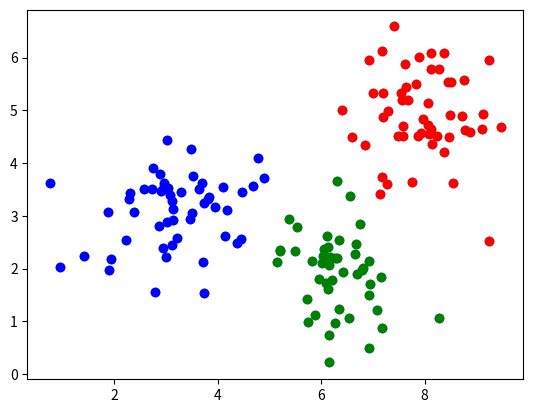

Generate this figure with matplotlib:
import os
import numpy as np
import matplotlib.pyplot as plt
from matplotlib.animation import FuncAnimation
import matplotlib
from scipy.io import loadmat

def displayData(X, example_width=None, figsize=(10, 10)):
    """
    Displays 2D data in a nice grid.
    Parameters
    ----------
    X : array_like
        The input data of size (m x n) where m is the number of examples and n is the number of
        features.
    example_width : int, optional
        THe width of each 2-D image in pixels. If not provided, the image is assumed to be square,
        and the width is the floor of the square root of total number of pixels.
    figsize : tuple, optional
        A 2-element tuple indicating the width and height of figure in inches.
    """
    # Compute rows, cols
    if X.ndim == 2:
        m, n = X.shape
    elif X.ndim == 1:
        n = X.size
        m = 1
        X = X[None]  # Promote to a 2 dimensional array
    else:
        raise IndexError('Input X should be 1 or 2 dimensional.')

    example_width = example_width or int(np.round(np.sqrt(n)))
    example_height = int(n / example_width)

    # Compute number of items to display
    display_rows = int(np.floor(np.sqrt(m)))
    display_cols = int(np.ceil(m / display_rows))

    fig, ax_array = plt.subplots(display_rows, display_cols, figsize=figsize)
    fig.subplots_adjust(wspace=0.025, hspace=0.025)

    ax_array = [ax_array] if m == 1 else ax_array.ravel()

    for i, ax in enumerate(ax_array):
        ax.imshow(X[i].reshape(example_height, example_width, order='F'), cmap='gray')
        ax.axis('off')


def featureNormalize(X):
    """
    Normalizes the features in X returns a normalized version of X where the mean value of each
    feature is 0 and the standard deviation is 1. This is often a good preprocessing step to do when
    working with learning algorithms.
    Parameters
    ----------
    X : array_like
        An dataset which is a (m x n) matrix, where m is the number of examples,
        and n is the number of dimensions for each example.
    Returns
    -------
    X_norm : array_like
        The normalized input dataset.
    mu : array_like
        A vector of size n corresponding to the mean for each dimension across all examples.
    sigma : array_like
        A vector of size n corresponding to the standard deviations for each dimension across
        all examples.
    """
    mu = np.mean(X, axis=0)
    X_norm = X - mu

    sigma = np.std(X_norm, axis=0, ddof=1)
    X_norm /= sigma
    return X_norm, mu, sigma


def plotProgresskMeans(i, X, centroid_history, idx_history):
    """
    A helper function that displays the progress of k-Means as it is running. It is intended for use
    only with 2D data. It plots data points with colors assigned to each centroid. With the
    previous centroids, it also plots a line between the previous locations and current locations
    of the centroids.
    Parameters
    ----------
    i : int
        Current iteration number of k-means. Used for matplotlib animation function.
    X : array_like
        The dataset, which is a matrix (m x n). Note since the plot only supports 2D data, n should
        be equal to 2.
    centroid_history : list
        A list of computed centroids for all iteration.
    idx_history : list
        A list of computed assigned indices for all iterations.
    """
    K = centroid_history[0].shape[0]
    plt.gcf().clf()
    cmap = plt.cm.rainbow
    norm = matplotlib.colors.Normalize(vmin=0, vmax=2)

    for k in range(K):
        current = np.stack([c[k, :] for c in centroid_history[:i + 1]], axis=0)
        plt.plot(current[:, 0], current[:, 1],
                 '-Xk',
                 mec='k',
                 lw=2,
                 ms=10,
                 mfc=cmap(norm(k)),
                 mew=2)

        plt.scatter(X[:, 0], X[:, 1],
                    c=idx_history[i],
                    cmap=cmap,
                    marker='o')
    plt.grid(False)
    plt.title('Iteration number %d' % (i + 1))


def runkMeans(X, K):

    centroids = kMeansInitCentroids(X, K)

    for i in range(20):
        idx = findClosestCentroids(X, centroids)
        centroids = computeCentroids(X, idx, K)

    return centroids, idx


def findClosestCentroids(X, centroids):

    K = centroids.shape[0]

    # You need to return the following variables correctly.
    idx = np.zeros(X.shape[0])

    # ====================== YOUR CODE HERE ======================
    for i in range(X.shape[0]):
        idx[i] = np.argmin(np.sum((X[i, :] - centroids) ** 2, axis=1))
    # =============================================================
    return idx


def computeCentroids(X, idx, K):

    m, n = X.shape
    # You need to return the following variables correctly.
    centroids = np.zeros((K, n))

    # ====================== YOUR CODE HERE ======================
    for i in range(K):
        centroids[i, :] = np.mean(X[idx == i], axis=0)
    # =============================================================
    return centroids


def kMeansInitCentroids(X, K):

    m, n = X.shape

    # ====================== YOUR CODE HERE ======================
    choice = np.random.permutation(m)[:K]
    centroids = X[choice]
    # =============================================================
    return centroids


if __name__ == '__main__':
    initial_centroids = [[3, 3], [6, 2], [8, 5]]

    data = []
    data += [[initial_centroids[0][0] + np.random.randn() * 0.8, initial_centroids[0][1] +  np.random.randn() * 0.8] for _ in range(50)]
    data += [[initial_centroids[1][0] + np.random.randn() * 0.8, initial_centroids[1][1] +  np.random.randn() * 0.8] for _ in range(50)]
    data += [[initial_centroids[2][0] + np.random.randn() * 0.8, initial_centroids[2][1] +  np.random.randn() * 0.8] for _ in range(50)]

    m = len(data)
    data = np.array(data)
    data = data[np.random.permutation(m)]

    print(data.shape)
    plt.scatter(data[:, 0], data[:, 1])
    plt.show()

    centroids, idx = runkMeans(data, 3)
    print(centroids)
    print(idx)

    print(data[idx == 0])
    plt.scatter(data[idx == 0][:, 0], data[idx == 0][:, 1], c='r')
    plt.scatter(data[idx == 1][:, 0], data[idx == 1][:, 1], c='g')
    plt.scatter(data[idx == 2][:, 0], data[idx == 2][:, 1], c='b')

    plt.show()
